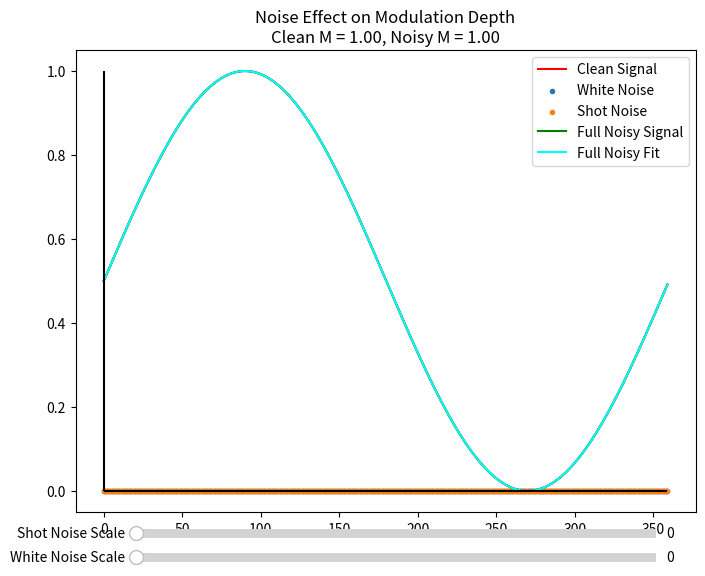

This figure's Python source:
import numpy as np
import matplotlib.pyplot as plt
from matplotlib.widgets import Slider
from scipy.optimize import curve_fit

rng = np.random.default_rng()

def function_Sine(x,a,c,d):
    return a*np.sin(x+c) + d

def Mod_Depth(signal):
    m_value = (np.max(signal) - np.min(signal)) / (np.max(signal) + np.min(signal))
    return m_value

step_size = np.pi/180
xs = np.arange(0,2*np.pi,step_size)
x_deg = np.degrees(xs)
amp_scaler = 0.5
clean_signal = amp_scaler*np.sin(xs) + amp_scaler

white_noise_scale = 0
shot_noise_scale = 0

def update(val):
    white_noise_scale = slider_white_noise.val
    shot_noise_scale = slider_shot_noise.val
    

    white_noise = np.abs(rng.normal(loc=0,scale=np.std(clean_signal),size=clean_signal.size)) * white_noise_scale
    white_noise_signal = clean_signal + white_noise

    shot_noise = rng.poisson(lam=clean_signal,size=clean_signal.size) * shot_noise_scale
    shot_noise_signal = clean_signal + shot_noise

    full_noisy_signal = clean_signal + white_noise + shot_noise

    popt,pcov = curve_fit(function_Sine,xs,full_noisy_signal)
    full_noisy_fit = function_Sine(xs,popt[0],popt[1],popt[2])
    clean_mod = Mod_Depth(clean_signal)
    noisy_mod = Mod_Depth(full_noisy_fit)

    ax.clear()
    ax.plot(x_deg,clean_signal,label='Clean Signal',color='r')
    ax.scatter(x_deg,white_noise,s=9,label='White Noise')
    ax.scatter(x_deg,shot_noise,s=9,label='Shot Noise')
    ax.plot(x_deg,full_noisy_signal,label='Full Noisy Signal',color='green')
    ax.plot(x_deg,full_noisy_fit,label='Full Noisy Fit',color='cyan')
    ax.hlines(y=0,xmin=0,xmax=np.max(x_deg),color='k')
    ax.vlines(x=0,ymin=0,ymax=np.max(full_noisy_signal),color='k')
    ax.set_title(f'Noise Effect on Modulation Depth\nClean M = {clean_mod:.2f}, Noisy M = {noisy_mod:.2f}')
    
    ax.legend()

    fig.canvas.draw_idle()

fig, ax = plt.subplots(figsize=(8,6))


ax_slider_white_noise = fig.add_axes([0.2, 0.02, 0.65, 0.03], facecolor='lightgoldenrodyellow')
slider_white_noise = Slider(ax_slider_white_noise, 'White Noise Scale', 0, 5, valinit=white_noise_scale)

ax_slider_shot_noise = fig.add_axes([0.2, 0.06, 0.65, 0.03], facecolor='lightgoldenrodyellow')
slider_shot_noise = Slider(ax_slider_shot_noise, 'Shot Noise Scale', 0, 1, valinit=shot_noise_scale)

slider_white_noise.on_changed(update)
slider_shot_noise.on_changed(update)

update(None)


plt.show()